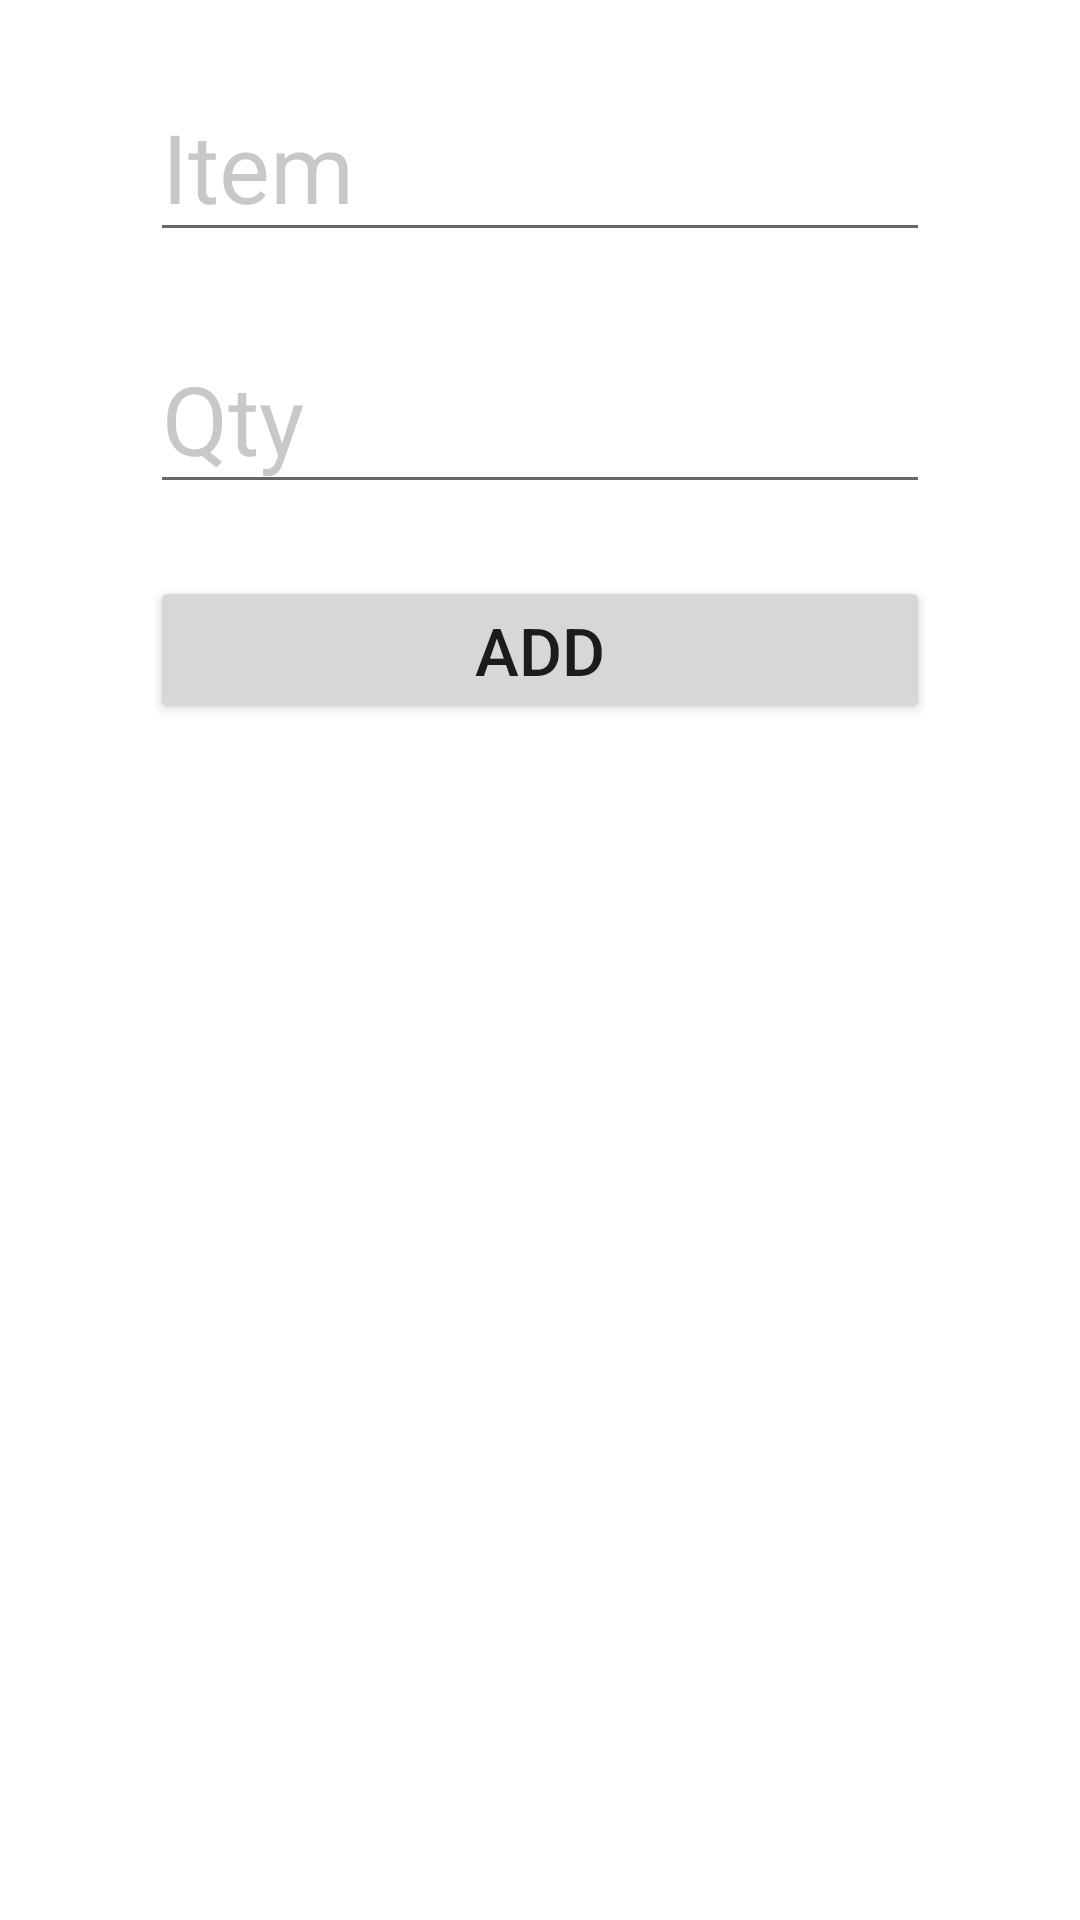

The Android layout XML behind this screen, and the referenced resources:
<!-- AndroidManifest.xml: application theme Theme.GroceriesList -->
<!-- res/layout/fragment_add.xml -->
<?xml version="1.0" encoding="utf-8"?>
<androidx.constraintlayout.widget.ConstraintLayout xmlns:android="http://schemas.android.com/apk/res/android"
    xmlns:app="http://schemas.android.com/apk/res-auto"
    xmlns:tools="http://schemas.android.com/tools"
    android:layout_width="match_parent"
    android:layout_height="match_parent"
    tools:context=".fragments.add.AddFragment">

    <EditText
        android:id="@+id/add_item_input"
        android:layout_width="260dp"
        android:layout_height="wrap_content"
        android:layout_marginTop="24dp"
        android:hint="Item"
        android:textColorHint="@color/cardview_shadow_start_color"
        android:textSize="32sp"
        app:layout_constraintEnd_toEndOf="parent"
        app:layout_constraintStart_toStartOf="parent"
        app:layout_constraintTop_toTopOf="parent" />

    <EditText
        android:id="@+id/add_quantity_input"
        android:layout_width="260dp"
        android:layout_height="wrap_content"
        android:layout_marginTop="24dp"
        android:hint="Qty"
        android:inputType="number"
        android:textColorHint="@color/cardview_shadow_start_color"
        android:textSize="32sp"
        app:layout_constraintEnd_toEndOf="parent"
        app:layout_constraintStart_toStartOf="parent"
        app:layout_constraintTop_toBottomOf="@+id/add_item_input" />

    <Button
        android:id="@+id/add_button"
        android:layout_width="260dp"
        android:layout_height="wrap_content"
        android:layout_marginTop="24dp"
        android:textSize="22sp"
        android:text="Add"
        app:layout_constraintEnd_toEndOf="parent"
        app:layout_constraintStart_toStartOf="parent"
        app:layout_constraintTop_toBottomOf="@+id/add_quantity_input" />
</androidx.constraintlayout.widget.ConstraintLayout>
<!-- resources referenced by this layout -->
<resources>
  <style name="Theme.GroceriesList" parent="Theme.MaterialComponents.DayNight.DarkActionBar">
          
          <item name="colorPrimary">@color/purple_500</item>
          <item name="colorPrimaryVariant">@color/purple_700</item>
          <item name="colorOnPrimary">@color/white</item>
          
          <item name="colorSecondary">@color/teal_200</item>
          <item name="colorSecondaryVariant">@color/teal_700</item>
          <item name="colorOnSecondary">@color/black</item>
          
          <item name="android:statusBarColor" tools:targetApi="l">?attr/colorPrimaryVariant</item>
          
      </style>
  <!-- not gathered from this repository: default colours our renderer supplied (Android Studio template values) -->
  <color name="purple_500">#FF6200EE</color>
  <color name="purple_700">#FF3700B3</color>
  <color name="teal_200">#FF03DAC5</color>
  <color name="teal_700">#FF018786</color>
  <color name="black">#FF000000</color>
  <color name="white">#FFFFFFFF</color>
</resources>
